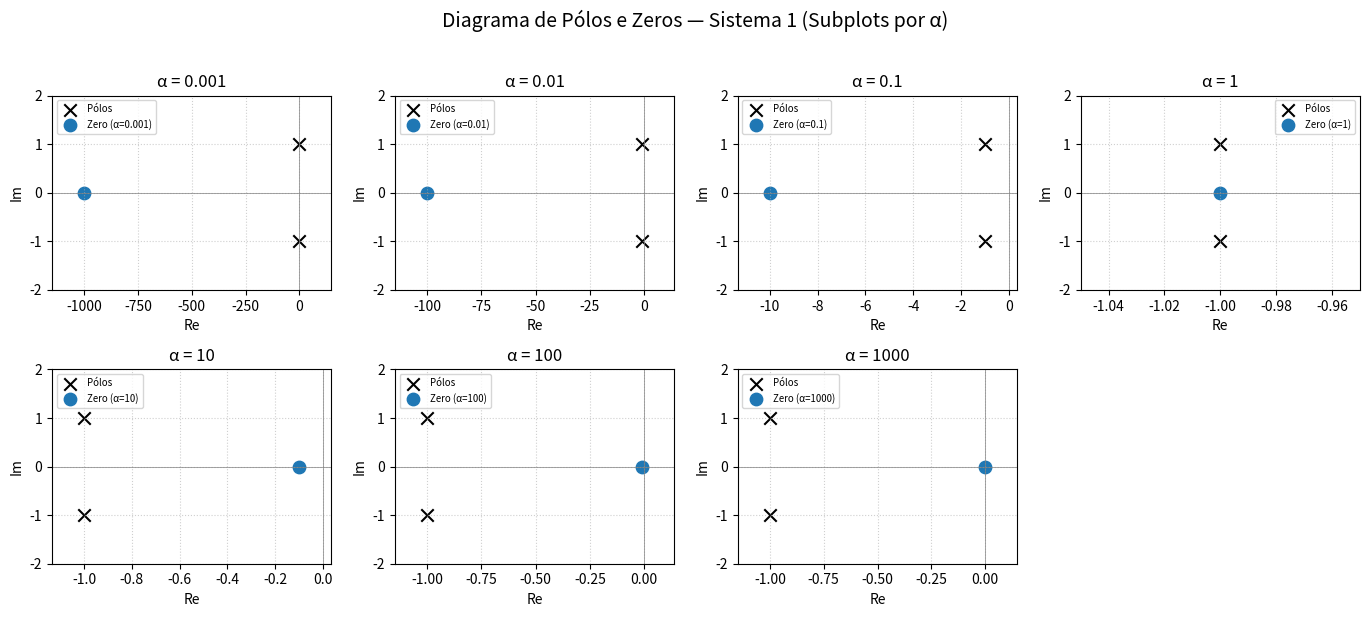

Write the Python code that produced this figure.
import numpy as np
from scipy import signal
import matplotlib.pyplot as plt

# Valores de α
alphas = [0.001, 0.01, 0.1, 1, 10, 100, 1000]

# Denominador fixo (pólos)
den = [1, 2, 2]
poles = np.roots(den)

# Cria figura com subplots (2 × 4 → 8 locais; 1 fica vazio)
fig, axes = plt.subplots(2, 4, figsize=(14, 6))
axes = axes.flatten()

for ax, alpha in zip(axes, alphas):
    zeros = np.roots([alpha, 1])            # Numerador αs + 1
    ax.scatter(np.real(poles), np.imag(poles), s=80, c='k', marker='x', label='Pólos')
    ax.scatter(np.real(zeros), np.imag(zeros), s=80, c='tab:blue', marker='o', label=f'Zero (α={alpha})')
    ax.axhline(0, color='grey', lw=0.5)
    ax.axvline(0, color='grey', lw=0.5)
    x_vals = np.concatenate((np.real(poles), np.real(zeros)))
    x_min, x_max = x_vals.min(), x_vals.max()
    margin = 0.15 * (x_max - x_min if x_max > x_min else 1)
    ax.set_xlim(x_min - margin, x_max + margin)
    ax.set_ylim(-2, 2)
    ax.set_title(f'α = {alpha}')
    ax.set_xlabel('Re')
    ax.set_ylabel('Im')
    ax.grid(True, ls=':', alpha=0.6)
    ax.legend(fontsize='x-small')

# Desativa painel excedente se houver
for ax in axes[len(alphas):]:
    ax.axis('off')

fig.suptitle('Diagrama de Pólos e Zeros — Sistema 1 (Subplots por α)', y=1.02, fontsize=14)
plt.tight_layout()
plt.show()